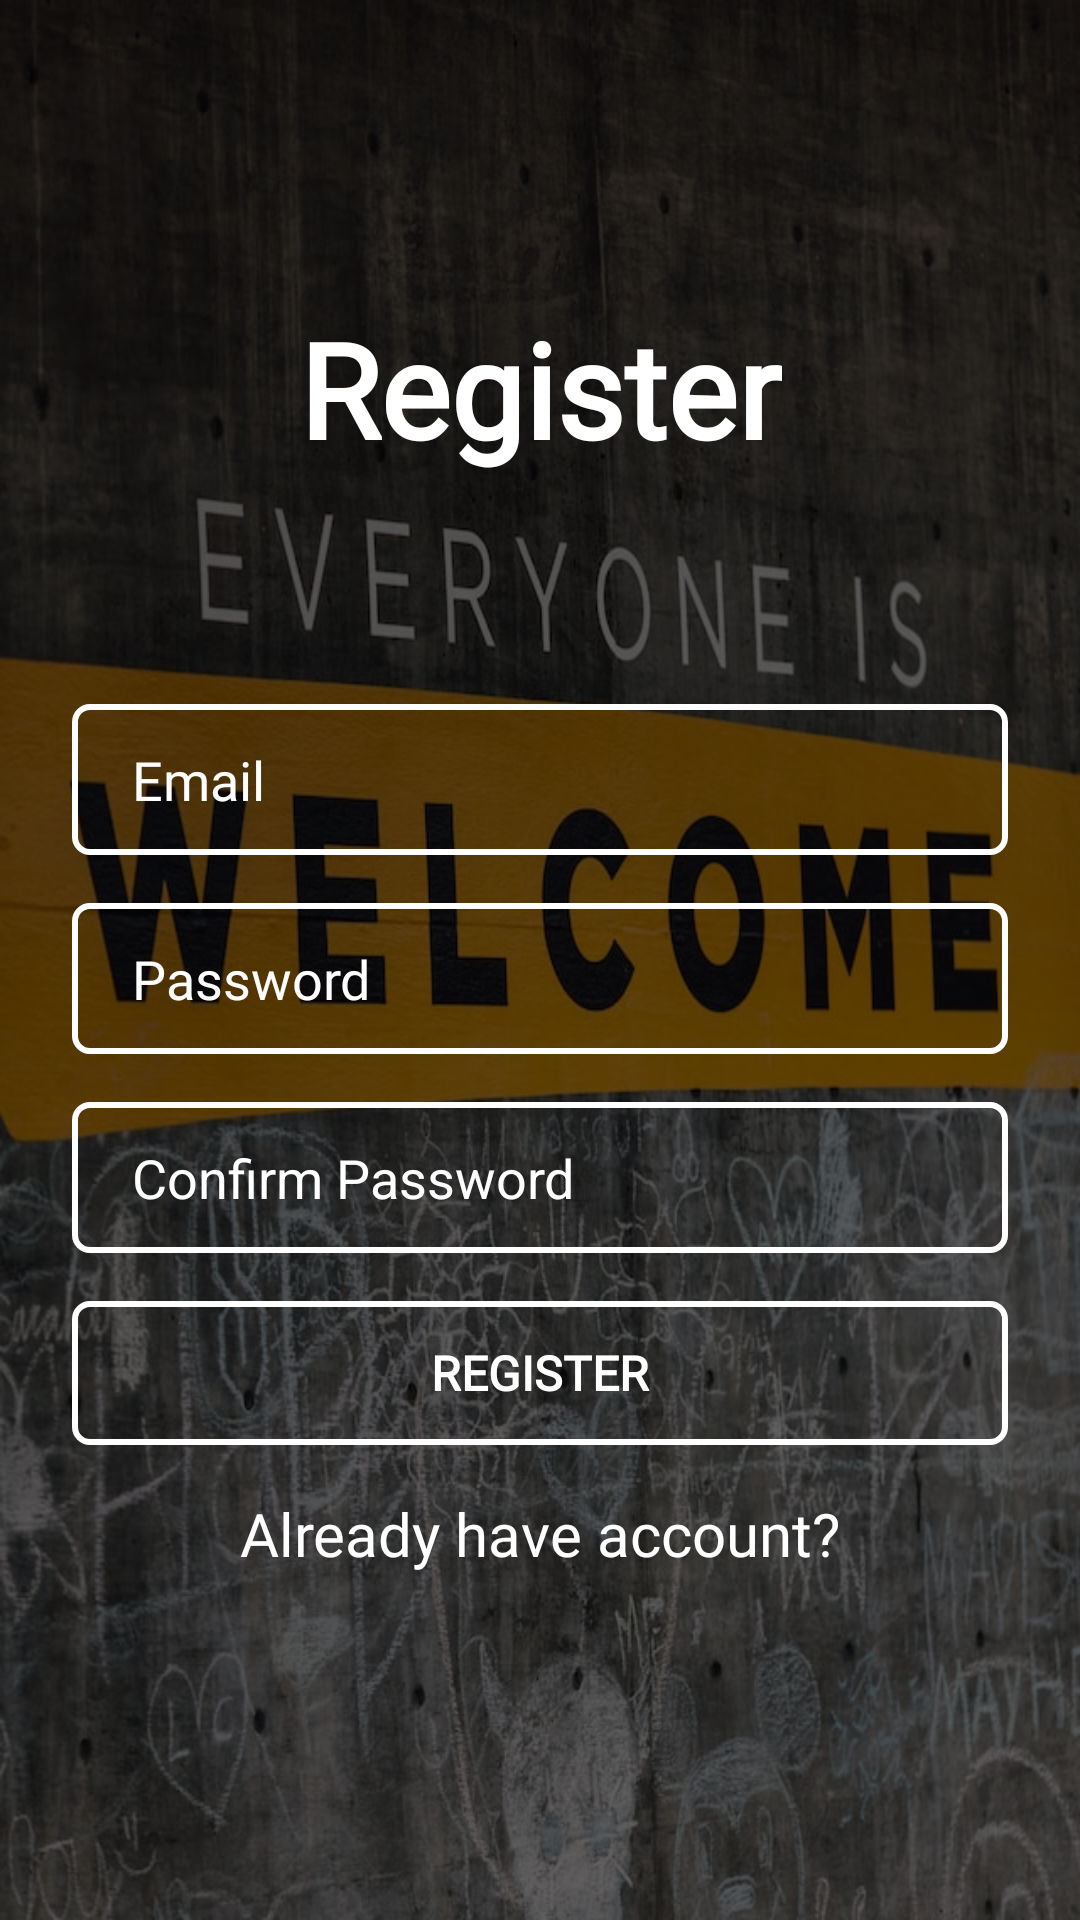

The Android layout XML behind this screen, and the referenced resources:
<!-- AndroidManifest.xml: application theme Theme.Project -->
<!-- res/layout/activity_register.xml -->
<?xml version="1.0" encoding="utf-8"?>
<androidx.constraintlayout.widget.ConstraintLayout xmlns:android="http://schemas.android.com/apk/res/android"
    xmlns:app="http://schemas.android.com/apk/res-auto"
    xmlns:tools="http://schemas.android.com/tools"
    android:layout_width="match_parent"
    android:layout_height="match_parent"
    tools:context=".RegisterActivity"
    android:background="@drawable/register">

    <View
        android:layout_width="match_parent"
        android:layout_height="match_parent"
        android:background="#8F000000"/>

    <ScrollView
        android:layout_width="match_parent"
        android:layout_height="match_parent"
        android:fillViewport="true"
        tools:layout_editor_absoluteX="0dp"
        tools:layout_editor_absoluteY="16dp">

        <androidx.constraintlayout.widget.ConstraintLayout
            android:layout_width="match_parent"
            android:layout_height="match_parent">

            <TextView
                android:id="@+id/textView"
                android:layout_width="wrap_content"
                android:layout_height="wrap_content"
                android:layout_marginTop="100dp"
                android:fontFamily="@font/aldrich"
                android:text="Register"
                android:textColor="@color/white"
                android:textSize="44sp"
                android:textStyle="bold"
                app:layout_constraintEnd_toEndOf="parent"
                app:layout_constraintStart_toStartOf="parent"
                app:layout_constraintTop_toTopOf="parent" />

            <EditText
                android:id="@+id/inputEmail"
                android:layout_width="0dp"
                android:layout_height="wrap_content"
                android:layout_marginStart="24dp"
                android:layout_marginTop="76dp"
                android:layout_marginEnd="24dp"
                android:background="@drawable/input_bg"
                android:drawableLeft="@drawable/ic_baseline_email_24"
                android:drawablePadding="10dp"
                android:ems="10"
                android:fontFamily="@font/aldrich"
                android:hint="Email"
                android:inputType="textEmailAddress"
                android:paddingLeft="20dp"
                android:paddingTop="13dp"
                android:paddingRight="20dp"
                android:paddingBottom="13dp"
                android:textColor="@color/white"
                android:textColorHint="@color/white"
                app:layout_constraintEnd_toEndOf="parent"
                app:layout_constraintHorizontal_bias="1.0"
                app:layout_constraintStart_toStartOf="parent"
                app:layout_constraintTop_toBottomOf="@+id/textView" />

            <EditText
                android:id="@+id/inputPassword"
                android:layout_width="0dp"
                android:layout_height="wrap_content"
                android:layout_marginTop="16dp"
                android:background="@drawable/input_bg"
                android:drawableLeft="@drawable/ic_baseline_security_24"
                android:drawablePadding="10dp"
                android:ems="10"
                android:fontFamily="@font/aldrich"
                android:hint="Password"
                android:inputType="textPassword"
                android:paddingLeft="20dp"
                android:paddingTop="13dp"
                android:paddingRight="20dp"
                android:paddingBottom="13dp"
                android:textColor="@color/white"
                android:textColorHint="@color/white"
                app:layout_constraintEnd_toEndOf="@+id/inputEmail"
                app:layout_constraintHorizontal_bias="0.0"
                app:layout_constraintStart_toStartOf="@+id/inputEmail"
                app:layout_constraintTop_toBottomOf="@+id/inputEmail" />

            <EditText
                android:id="@+id/inputConfirmPassword"
                android:layout_width="0dp"
                android:layout_height="wrap_content"
                android:layout_marginTop="16dp"
                android:background="@drawable/input_bg"
                android:drawableLeft="@drawable/ic_baseline_security_24"
                android:drawablePadding="10dp"
                android:ems="10"
                android:hint="Confirm Password"
                android:inputType="textPassword"
                android:paddingLeft="20dp"
                android:paddingTop="13dp"
                android:paddingRight="20dp"
                android:paddingBottom="13dp"
                android:textColor="@color/white"
                android:textColorHint="@color/white"
                app:layout_constraintEnd_toEndOf="@+id/inputEmail"
                app:layout_constraintHorizontal_bias="0.0"
                app:layout_constraintStart_toStartOf="@+id/inputEmail"
                app:layout_constraintTop_toBottomOf="@+id/inputPassword" />

            <Button
                android:id="@+id/btnRegister"
                android:layout_width="0dp"
                android:layout_height="wrap_content"
                android:layout_marginTop="16dp"
                android:background="@drawable/input_bg"
                android:fontFamily="@font/aldrich"
                android:text="Register"
                android:textColor="@color/white"
                android:textSize="16sp"
                android:textStyle="bold"
                app:layout_constraintEnd_toEndOf="@+id/inputConfirmPassword"
                app:layout_constraintHorizontal_bias="0.0"
                app:layout_constraintStart_toStartOf="@+id/inputPassword"
                app:layout_constraintTop_toBottomOf="@+id/inputConfirmPassword" />

            <TextView
                android:id="@+id/alreadyHaveAccount"
                android:layout_width="wrap_content"
                android:layout_height="wrap_content"
                android:layout_marginTop="16dp"
                android:fontFamily="@font/aldrich"
                android:text="Already have account?"
                android:textColor="@color/white"
                android:textSize="20sp"
                app:layout_constraintEnd_toEndOf="@+id/btnRegister"
                app:layout_constraintStart_toStartOf="@+id/btnRegister"
                app:layout_constraintTop_toBottomOf="@+id/btnRegister" />

        </androidx.constraintlayout.widget.ConstraintLayout>

    </ScrollView>

</androidx.constraintlayout.widget.ConstraintLayout>
<!-- resources referenced by this layout -->
<resources>
  <color name="white">#FFFFFFFF</color>
  <!-- drawable input_bg (drawable) -->
  <?xml version="1.0" encoding="utf-8"?>
  <selector xmlns:android="http://schemas.android.com/apk/res/android">
  <item>
      <shape>
          <corners android:radius="5dp" />
          <stroke android:color="@color/white" android:width="2dp" />
      </shape>
  </item>
  </selector>
  <!-- drawable register: jpg bitmap (drawable, 143073 bytes) -->
  <style name="Theme.Project" parent="Theme.AppCompat.Light.DarkActionBar">
  
          
          <item name="colorPrimary">@color/black</item>
          <item name="colorPrimaryVariant">@color/purple_700</item>
          <item name="colorOnPrimary">@color/white</item>
  
      </style>
  <color name="black">#FF000000</color>
  <color name="purple_700">#FF3700B3</color>
</resources>
